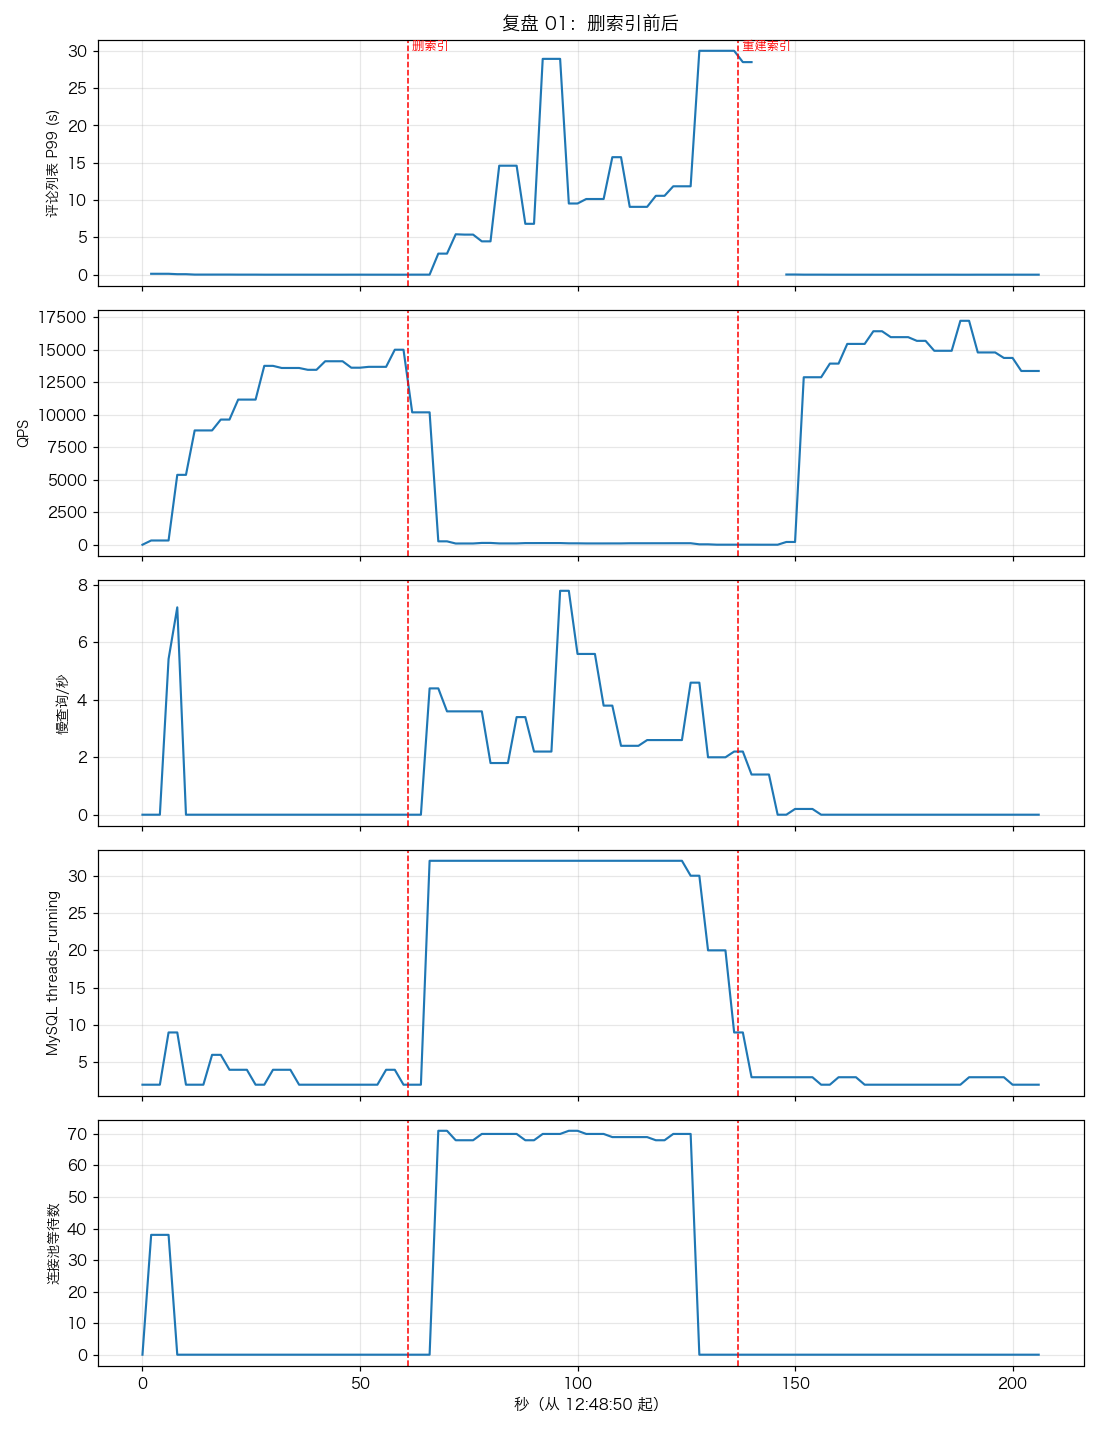

The table this chart was drawn from, first rows:
panel, series, t_sec, value
评论列表 P99 (s), 评论列表 P99 (s), 0, nan
评论列表 P99 (s), 评论列表 P99 (s), 2, 0.1364
评论列表 P99 (s), 评论列表 P99 (s), 4, 0.1364
评论列表 P99 (s), 评论列表 P99 (s), 6, 0.1364
评论列表 P99 (s), 评论列表 P99 (s), 8, 0.0828
评论列表 P99 (s), 评论列表 P99 (s), 10, 0.0828
评论列表 P99 (s), 评论列表 P99 (s), 12, 0.02865
评论列表 P99 (s), 评论列表 P99 (s), 14, 0.02865
评论列表 P99 (s), 评论列表 P99 (s), 16, 0.02865
评论列表 P99 (s), 评论列表 P99 (s), 18, 0.02977
评论列表 P99 (s), 评论列表 P99 (s), 20, 0.02977
评论列表 P99 (s), 评论列表 P99 (s), 22, 0.02276
评论列表 P99 (s), 评论列表 P99 (s), 24, 0.02276
评论列表 P99 (s), 评论列表 P99 (s), 26, 0.02276
评论列表 P99 (s), 评论列表 P99 (s), 28, 0.01636
评论列表 P99 (s), 评论列表 P99 (s), 30, 0.01636
评论列表 P99 (s), 评论列表 P99 (s), 32, 0.01683
评论列表 P99 (s), 评论列表 P99 (s), 34, 0.01683
评论列表 P99 (s), 评论列表 P99 (s), 36, 0.01683
评论列表 P99 (s), 评论列表 P99 (s), 38, 0.01607
评论列表 P99 (s), 评论列表 P99 (s), 40, 0.01607
评论列表 P99 (s), 评论列表 P99 (s), 42, 0.01491
评论列表 P99 (s), 评论列表 P99 (s), 44, 0.01491
评论列表 P99 (s), 评论列表 P99 (s), 46, 0.01491
评论列表 P99 (s), 评论列表 P99 (s), 48, 0.01851
评论列表 P99 (s), 评论列表 P99 (s), 50, 0.01851
评论列表 P99 (s), 评论列表 P99 (s), 52, 0.01648
评论列表 P99 (s), 评论列表 P99 (s), 54, 0.01648
评论列表 P99 (s), 评论列表 P99 (s), 56, 0.01648
评论列表 P99 (s), 评论列表 P99 (s), 58, 0.01411
评论列表 P99 (s), 评论列表 P99 (s), 60, 0.01411
评论列表 P99 (s), 评论列表 P99 (s), 62, 0.02125
评论列表 P99 (s), 评论列表 P99 (s), 64, 0.02125
评论列表 P99 (s), 评论列表 P99 (s), 66, 0.02125
评论列表 P99 (s), 评论列表 P99 (s), 68, 2.837
评论列表 P99 (s), 评论列表 P99 (s), 70, 2.837
评论列表 P99 (s), 评论列表 P99 (s), 72, 5.427
评论列表 P99 (s), 评论列表 P99 (s), 74, 5.383
评论列表 P99 (s), 评论列表 P99 (s), 76, 5.383
评论列表 P99 (s), 评论列表 P99 (s), 78, 4.481
评论列表 P99 (s), 评论列表 P99 (s), 80, 4.481
评论列表 P99 (s), 评论列表 P99 (s), 82, 14.61
评论列表 P99 (s), 评论列表 P99 (s), 84, 14.61
评论列表 P99 (s), 评论列表 P99 (s), 86, 14.61
评论列表 P99 (s), 评论列表 P99 (s), 88, 6.829
评论列表 P99 (s), 评论列表 P99 (s), 90, 6.829
评论列表 P99 (s), 评论列表 P99 (s), 92, 28.92
评论列表 P99 (s), 评论列表 P99 (s), 94, 28.92
评论列表 P99 (s), 评论列表 P99 (s), 96, 28.92
评论列表 P99 (s), 评论列表 P99 (s), 98, 9.549
评论列表 P99 (s), 评论列表 P99 (s), 100, 9.549
评论列表 P99 (s), 评论列表 P99 (s), 102, 10.15
评论列表 P99 (s), 评论列表 P99 (s), 104, 10.15
评论列表 P99 (s), 评论列表 P99 (s), 106, 10.15
评论列表 P99 (s), 评论列表 P99 (s), 108, 15.75
评论列表 P99 (s), 评论列表 P99 (s), 110, 15.75
评论列表 P99 (s), 评论列表 P99 (s), 112, 9.102
评论列表 P99 (s), 评论列表 P99 (s), 114, 9.102
评论列表 P99 (s), 评论列表 P99 (s), 116, 9.102
评论列表 P99 (s), 评论列表 P99 (s), 118, 10.58
... 460 more rows
